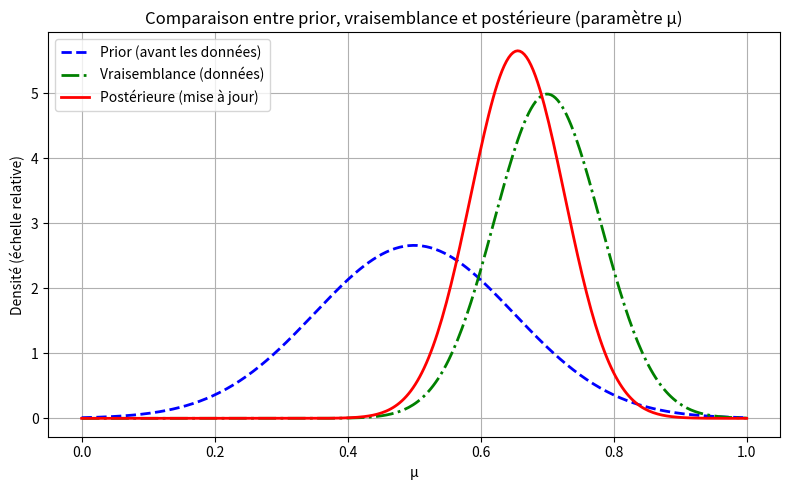

Here is the Python script that generated this plot: (Note: this script raises an exception after producing the figure.)
# ============================================
# Question 4 : Comparaison prior / vraisemblance / postérieure
# ============================================

import numpy as np
import matplotlib.pyplot as plt
from scipy.stats import norm

# --- Grille de valeurs de μ ---
mu_vals = np.linspace(0, 1, 300)

# --- 1. Prior : croyance initiale centrée sur μ0 = 0.5 ---
prior = norm.pdf(mu_vals, loc=0.5, scale=0.15)

# --- 2. Vraisemblance : information issue des données, centrée vers 0.7 ---
likelihood = norm.pdf(mu_vals, loc=0.7, scale=0.08)

# --- 3. Postérieure : produit normalisé du prior et de la vraisemblance ---
posterior = prior * likelihood
posterior /= np.trapz(posterior, mu_vals)  # Normalisation numérique

# --- Tracé ---
plt.figure(figsize=(8,5))
plt.plot(mu_vals, prior, 'b--', lw=2, label='Prior (avant les données)')
plt.plot(mu_vals, likelihood, 'g-.', lw=2, label='Vraisemblance (données)')
plt.plot(mu_vals, posterior, 'r-', lw=2, label='Postérieure (mise à jour)')
plt.title("Comparaison entre prior, vraisemblance et postérieure (paramètre μ)")
plt.xlabel("μ")
plt.ylabel("Densité (échelle relative)")
plt.legend()
plt.grid(True)
plt.tight_layout()

# --- Sauvegarde ---
plt.savefig("../Figures/compare_priors_posteriors.png", dpi=300)
plt.show()

print(" Figure sauvegardée dans ../Figures/compare_priors_posteriors.png")
